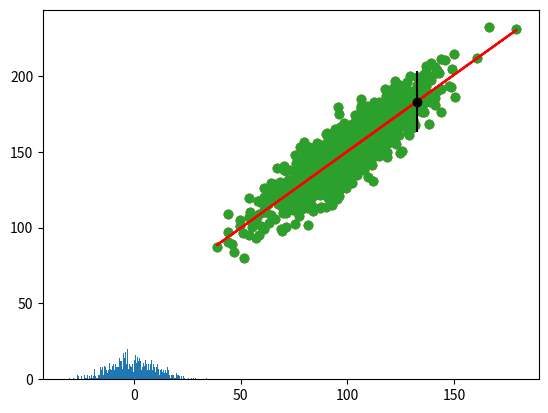

Write the Python code that produced this figure.
#%%
# generate related variables
from numpy import mean
from numpy import std
from numpy.random import randn
from numpy.random import seed
from matplotlib import pyplot
# seed random number generator
seed(1)
# prepare data
x = 20 * randn(1000) + 100
y = x + (10 * randn(1000) + 50)
# summarize
print('x: mean=%.3f stdv=%.3f' % (mean(x), std(x)))
print('y: mean=%.3f stdv=%.3f' % (mean(y), std(y)))
# plot
pyplot.scatter(x, y)
pyplot.show()

# %%
# simple linear regression model
from numpy.random import randn
from numpy.random import seed
from scipy.stats import linregress
from matplotlib import pyplot
# seed random number generator
seed(1)
# prepare data
x = 20 * randn(1000) + 100
y = x + (10 * randn(1000) + 50)
# fit linear regression model
b1, b0, r_value, p_value, std_err = linregress(x, y)
print('b0=%.3f, b1=%.3f' % (b1, b0))
# make prediction
yhat = b0 + b1 * x
# plot data and predictions
pyplot.scatter(x, y)
pyplot.plot(x, yhat, color='r')
pyplot.show()

#%%[markdown]
# Siguen nuestros errores una distribución normal?
yhat = b0 + b1 * x
errs = (y - yhat)
pyplot.hist(errs, bins=200)
pyplot.show()

# %%
from numpy import sum as arraysum
from numpy import sqrt
# define new input, expected value and prediction
x_in = x[0]
y_out = y[0]
yhat_out = yhat[0]
# estimate stdev of yhat
#%%[markdown]
## Ver la diferencia entre el cálculo de esta std donde se toman las diferencias (errores) reales respecto de los valor reales de y: https://machinelearningmastery.com/prediction-intervals-for-machine-learning/
## VS el cálculo típico de la std en una distribución, que es respecto del valor medio de los valres: https://en.wikipedia.org/wiki/Standard_deviation
## “revisar prediction intervals section en mi carpeta libro 'Practical statistics for data scientists'”
sum_errs = arraysum((y - yhat)**2)
stdev = sqrt(1/(len(y)-2) * sum_errs)
# We will use the significance level of 95%, which is 1.96 standard deviations.
# Once the interval is calculated, we can summarize the bounds on the prediction to the user.
# calculate prediction interval
interval = 1.96 * stdev
print('Prediction Interval: %.3f' % interval)
lower, upper = y_out - interval, y_out + interval
print('95%% likelihood that the true value is between %.3f and %.3f' % (lower, upper))
print('True value: %.3f' % yhat_out)
# plot dataset and prediction with interval
pyplot.scatter(x, y)
pyplot.plot(x, yhat, color='red')
pyplot.errorbar(x_in, yhat_out, yerr=interval, color='black', fmt='o')
pyplot.show()